Dataset: mri_training (GitHub, vedhavyaas5/sports-monitoring-system). Classes: grade 0 normal, grade 1 mild, grade 2 moderate, grade 3 severe.

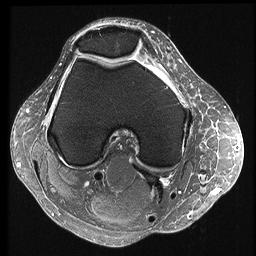
Label: grade 0 normal

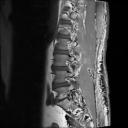
Label: grade 1 mild

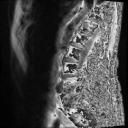
Label: grade 2 moderate

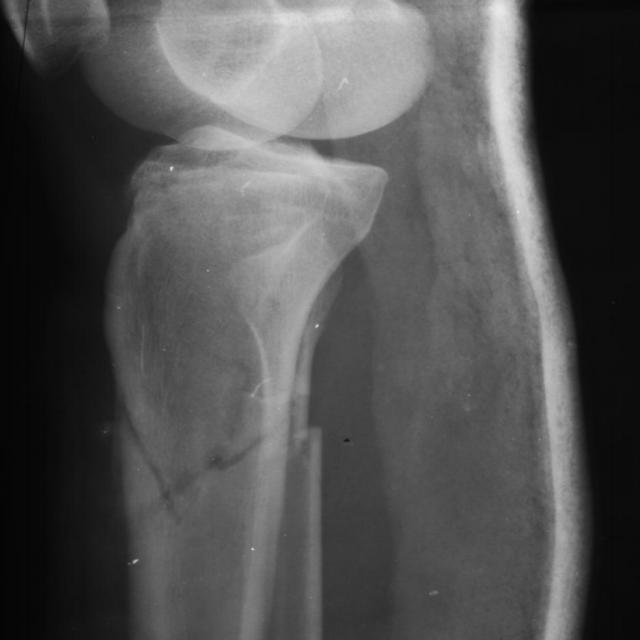
Label: grade 3 severe

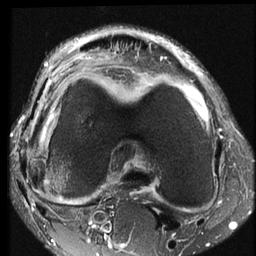
Label: grade 0 normal

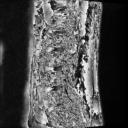
Label: grade 1 mild
